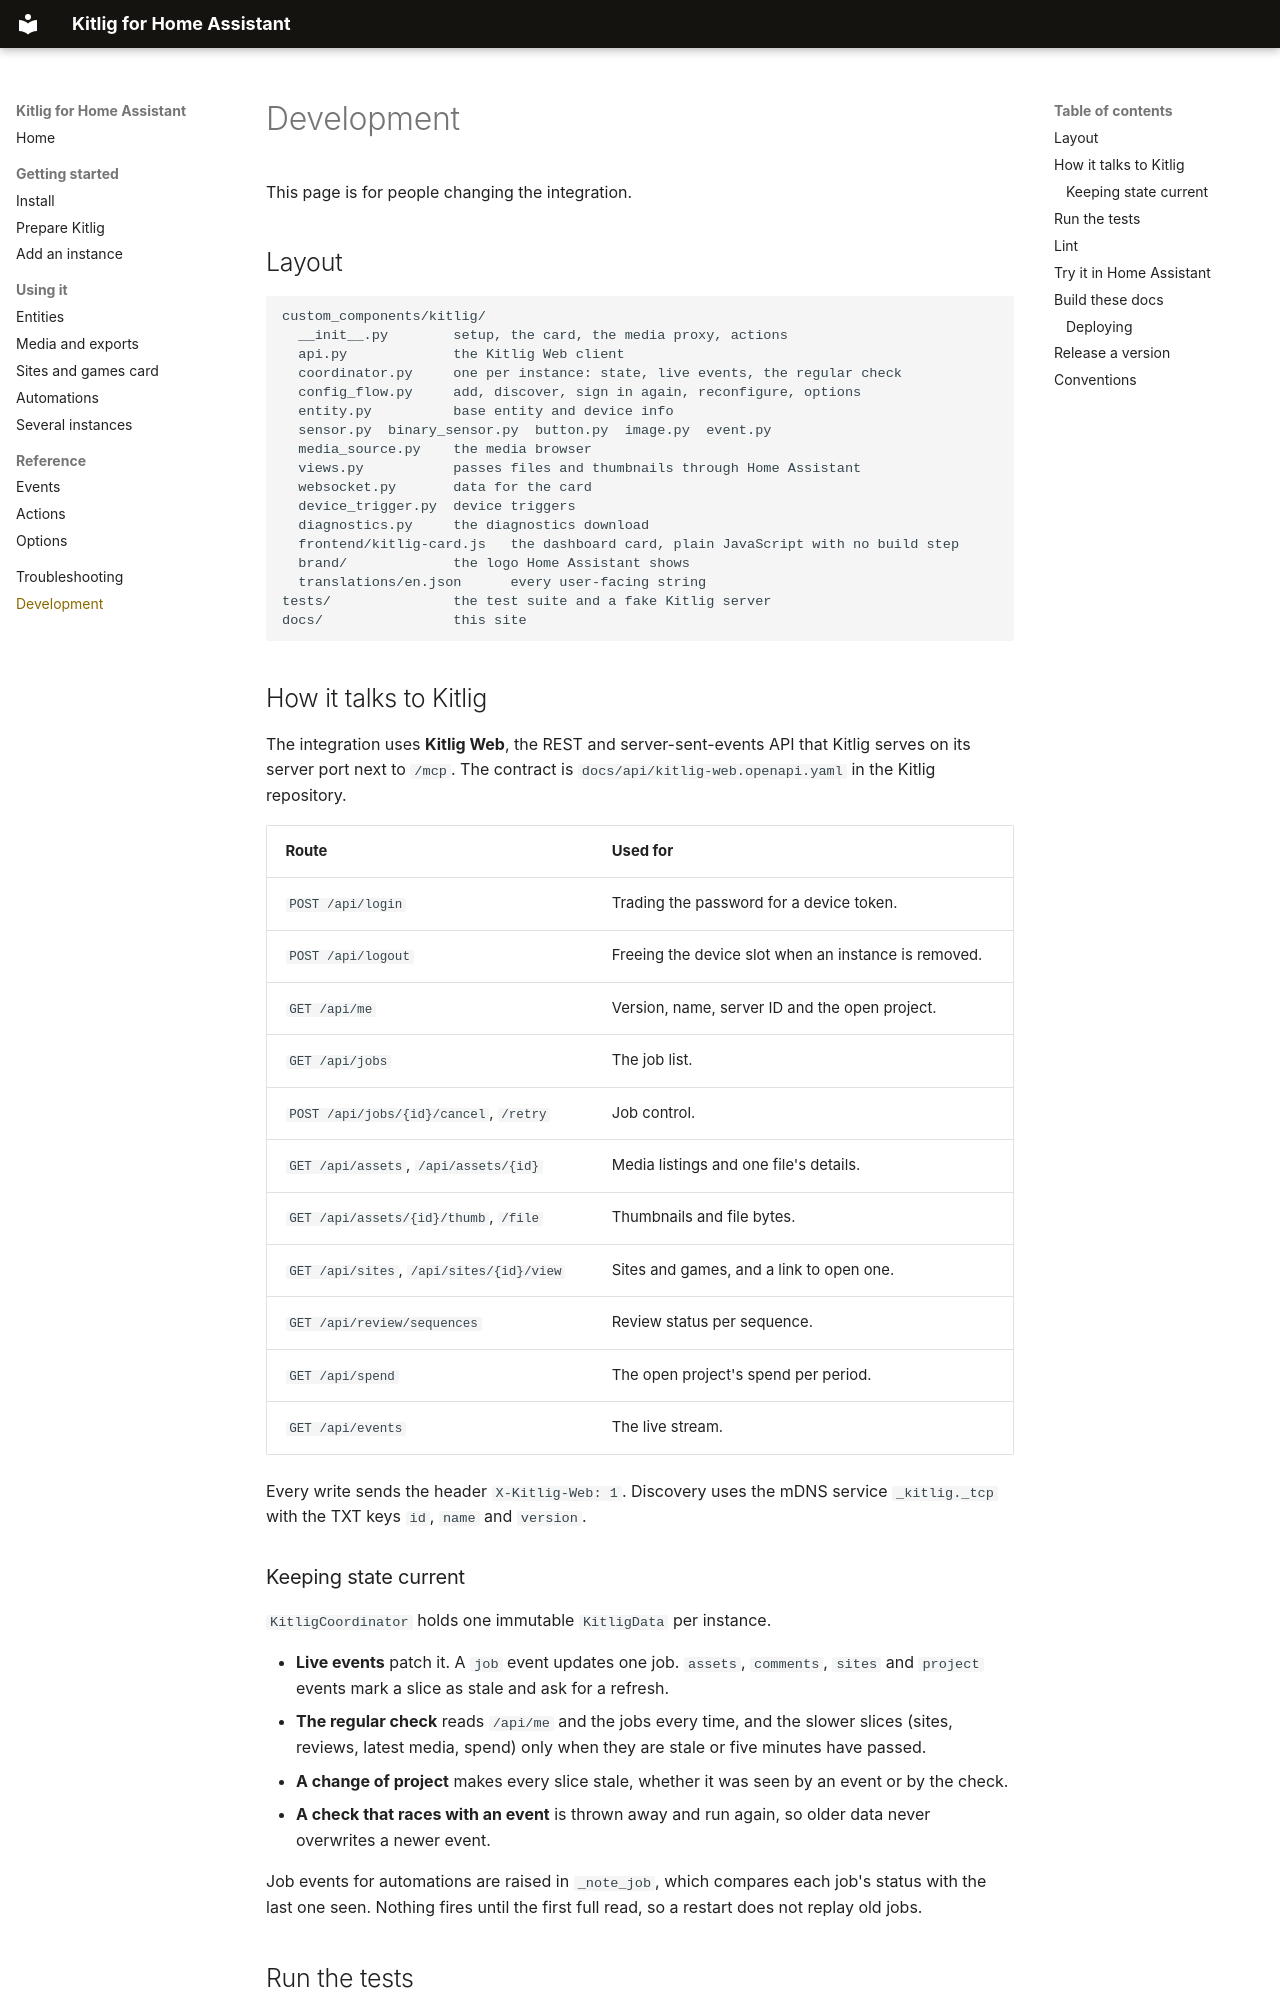

repository: UAI-Software-Inc/Kitlig-Home-Assistant-Integration · page: development/index.html · generator: mkdocs

# Development

This page is for people changing the integration.

## Layout

```text
custom_components/kitlig/
  __init__.py        setup, the card, the media proxy, actions
  api.py             the Kitlig Web client
  coordinator.py     one per instance: state, live events, the regular check
  config_flow.py     add, discover, sign in again, reconfigure, options
  entity.py          base entity and device info
  sensor.py  binary_sensor.py  button.py  image.py  event.py
  media_source.py    the media browser
  views.py           passes files and thumbnails through Home Assistant
  websocket.py       data for the card
  device_trigger.py  device triggers
  diagnostics.py     the diagnostics download
  frontend/kitlig-card.js   the dashboard card, plain JavaScript with no build step
  brand/             the logo Home Assistant shows
  translations/en.json      every user-facing string
tests/               the test suite and a fake Kitlig server
docs/                this site
```

## How it talks to Kitlig

The integration uses **Kitlig Web**, the REST and server-sent-events API that Kitlig serves on its server port next to `/mcp`. The contract is `docs/api/kitlig-web.openapi.yaml` in the Kitlig repository.

| Route | Used for |
|---|---|
| `POST /api/login` | Trading the password for a device token. |
| `POST /api/logout` | Freeing the device slot when an instance is removed. |
| `GET /api/me` | Version, name, server ID and the open project. |
| `GET /api/jobs` | The job list. |
| `POST /api/jobs/{id}/cancel`, `/retry` | Job control. |
| `GET /api/assets`, `/api/assets/{id}` | Media listings and one file's details. |
| `GET /api/assets/{id}/thumb`, `/file` | Thumbnails and file bytes. |
| `GET /api/sites`, `/api/sites/{id}/view` | Sites and games, and a link to open one. |
| `GET /api/review/sequences` | Review status per sequence. |
| `GET /api/spend` | The open project's spend per period. |
| `GET /api/events` | The live stream. |

Every write sends the header `X-Kitlig-Web: 1`. Discovery uses the mDNS service `_kitlig._tcp` with the TXT keys `id`, `name` and `version`.
